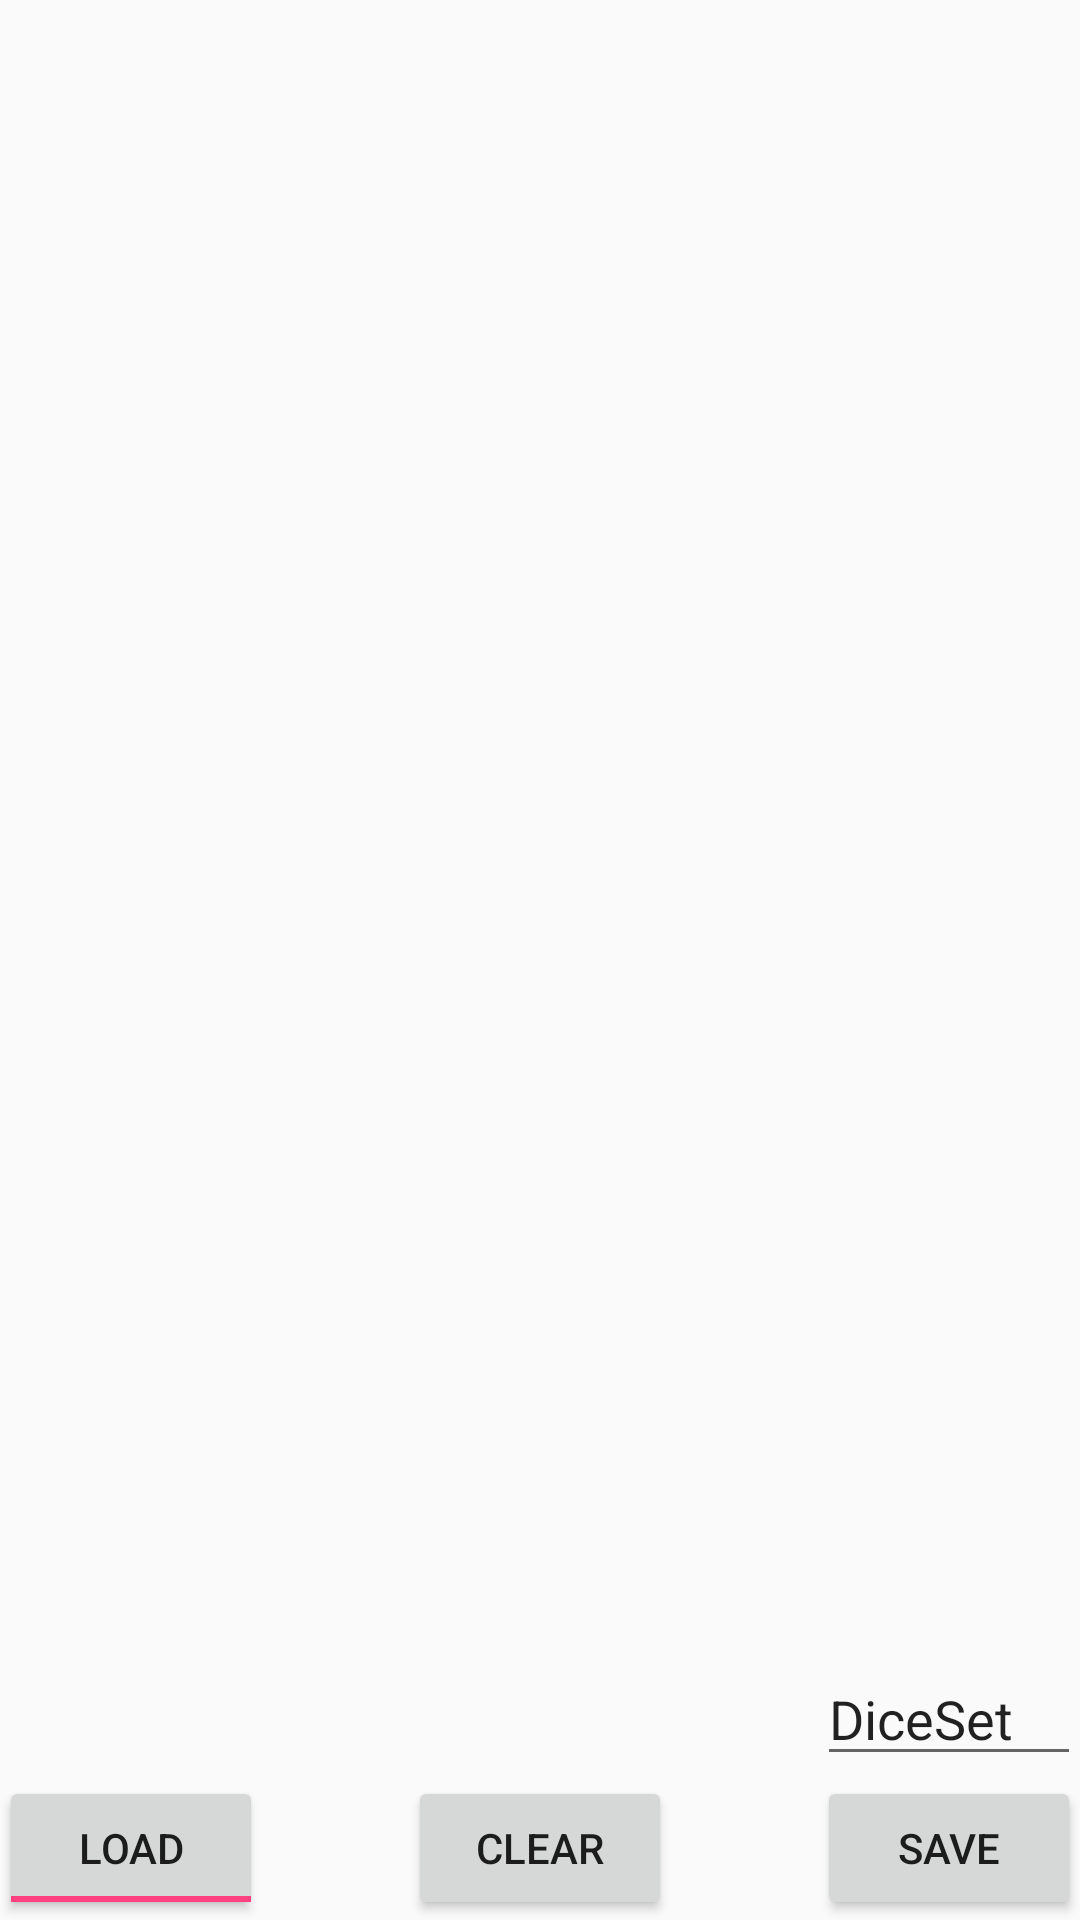

Produce the Android XML layout that renders to this screen, including the resource entries it uses.
<!-- AndroidManifest.xml: application theme AppTheme -->
<!-- res/layout/activity_bookmarks.xml -->
<?xml version="1.0" encoding="utf-8"?>
<android.support.design.widget.CoordinatorLayout xmlns:android="http://schemas.android.com/apk/res/android"
    xmlns:app="http://schemas.android.com/apk/res-auto"
    xmlns:tools="http://schemas.android.com/tools"
    android:layout_width="match_parent"
    android:layout_height="match_parent"
    android:fitsSystemWindows="true"
    tools:context=".ui.BookmarksActivity">

    <include layout="@layout/content_bookmarks" />

</android.support.design.widget.CoordinatorLayout>
<!-- res/layout/content_bookmarks.xml (included above) -->
<?xml version="1.0" encoding="utf-8"?>
<RelativeLayout xmlns:android="http://schemas.android.com/apk/res/android"
    xmlns:app="http://schemas.android.com/apk/res-auto"
    xmlns:tools="http://schemas.android.com/tools"
    android:layout_width="match_parent"
    android:layout_height="fill_parent"
    android:paddingBottom="@dimen/activity_vertical_margin"
    android:paddingLeft="@dimen/activity_horizontal_margin"
    android:paddingRight="@dimen/activity_horizontal_margin"
    android:paddingTop="@dimen/activity_vertical_margin"
    app:layout_behavior="@string/appbar_scrolling_view_behavior"
    tools:context=".ui.BookmarksActivity"
    tools:showIn="@layout/activity_bookmarks"
    android:focusable="true"
    android:focusableInTouchMode="true">

    <ListView
        android:id="@+id/bookmarks_saved_list"
        android:layout_width="match_parent"
        android:layout_height="wrap_content"
        android:choiceMode="multipleChoice"
        android:layout_above="@+id/bookmarks_save_name_editbox" />

    <ToggleButton
        android:layout_width="wrap_content"
        android:layout_height="wrap_content"
        android:text="@string/bookmarks_load"
        android:id="@+id/bookmarks_actions_button"
        android:checked="true"
        android:textOn="@string/bookmarks_load"
        android:textOff="@string/bookmarks_remove"
        android:layout_alignParentBottom="true"
        android:layout_alignParentStart="true" />

    <Button
        android:layout_width="wrap_content"
        android:layout_height="wrap_content"
        android:text="@string/bookmarks_save"
        android:id="@+id/bookmarks_save_button"
        android:layout_alignParentBottom="true"
        android:layout_alignParentEnd="true" />

    <Button
        android:layout_width="wrap_content"
        android:layout_height="wrap_content"
        android:text="@string/bookmarks_clear"
        android:id="@+id/bookmarks_clear_button"
        android:layout_alignParentBottom="true"
        android:layout_centerHorizontal="true" />

    <EditText
        android:layout_width="wrap_content"
        android:layout_height="wrap_content"
        android:id="@+id/bookmarks_save_name_editbox"
        android:text="DiceSet"
        android:inputType="text"
        android:layout_above="@+id/bookmarks_save_button"
        android:layout_alignParentEnd="true"
        android:layout_alignStart="@+id/bookmarks_save_button"
        android:selectAllOnFocus="true" />

</RelativeLayout>
<!-- resources referenced by this layout -->
<resources>
  <string name="bookmarks_clear">Clear</string>
  <string name="bookmarks_load">Load</string>
  <string name="bookmarks_remove">Remove</string>
  <string name="bookmarks_save">Save</string>
  <style name="AppTheme" parent="Theme.AppCompat.Light">
          
          <item name="actionMenuTextColor">@android:color/white</item>
          <item name="titleTextColor">@android:color/white</item>
          <item name="colorPrimary">@color/colorPrimary</item>
          <item name="colorPrimaryDark">@color/colorPrimaryDark</item>
          <item name="colorAccent">@color/colorAccent</item>
      </style>
  <color name="colorPrimary">#3F51B5</color>
  <color name="colorPrimaryDark">#303F9F</color>
  <color name="colorAccent">#FF4081</color>
</resources>
